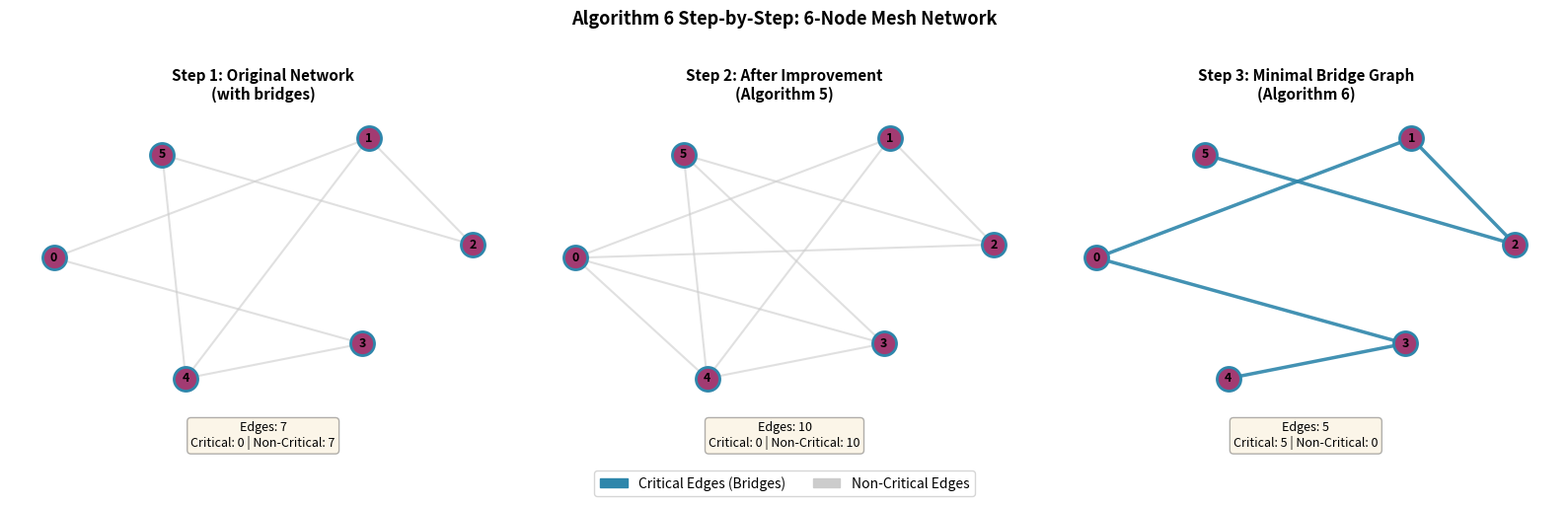
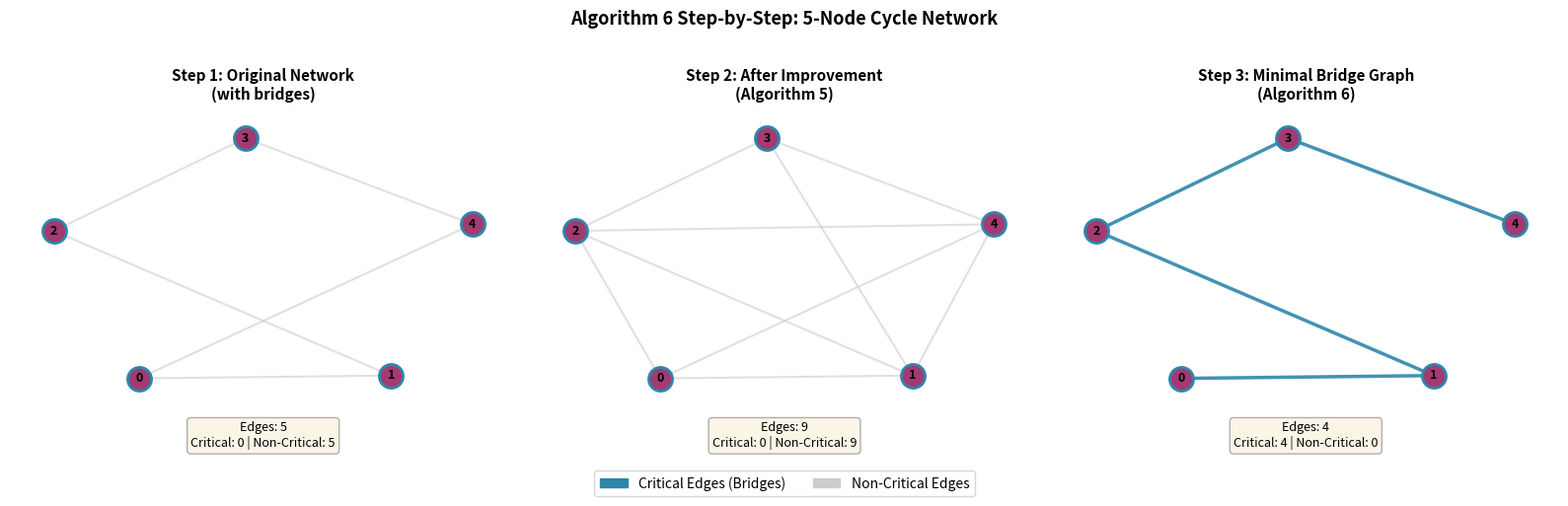
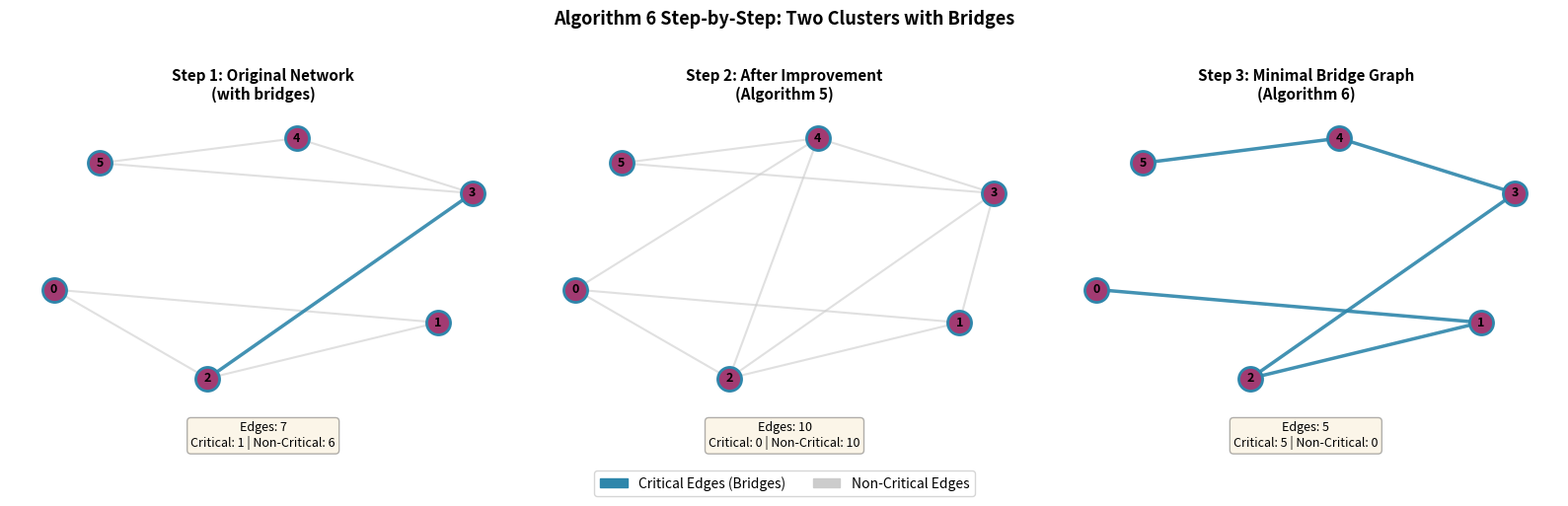
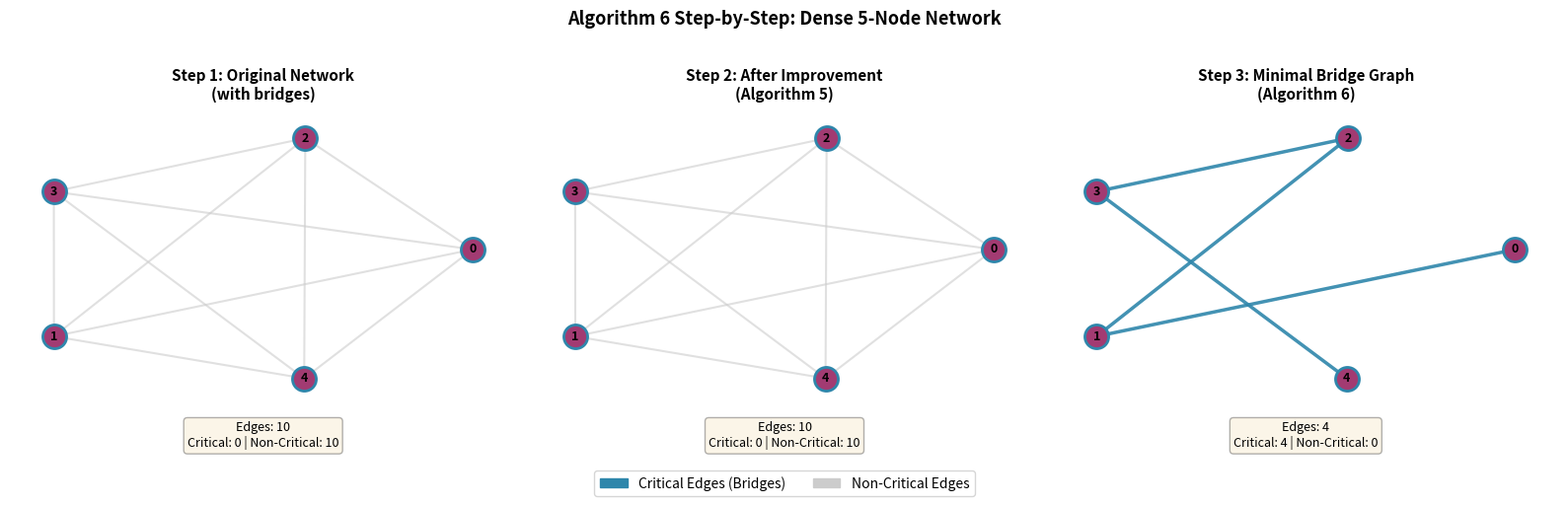

Python code for these plots, in order:
"""
Algorithm 6 Step-by-Step Visualization with 4 Example Networks
Shows: Original → After Improvement (Alg 5) → After Pruning (Alg 6)
"""

import networkx as nx
import matplotlib.pyplot as plt
import matplotlib.patches as mpatches
from matplotlib.patches import FancyBboxPatch
import numpy as np


class Algorithm6Visualizer:
    """Visualize Algorithm 6 execution with 4 network examples"""
    
    def __init__(self):
        self.fig = None
        self.axes = None
    
    def get_layout(self, graph: nx.Graph, seed: int = 42) -> dict:
        """Get spring layout for consistent positioning"""
        return nx.spring_layout(graph, k=2, iterations=50, seed=seed)
    
    def draw_graph_with_edges(self, ax, graph: nx.Graph, pos: dict, 
                             critical_edges: set, title: str, 
                             highlight_removed: set = None):
        """
        Draw graph with edge categorization
        
        Parameters:
        -----------
        critical_edges : set of critical edges
        highlight_removed : edges that were removed in Algorithm 6
        """
        if highlight_removed is None:
            highlight_removed = set()
        
        critical_edges_norm = {(min(u, v), max(u, v)) for u, v in critical_edges}
        
        # Draw non-critical edges (gray)
        non_critical = []
        for u, v in graph.edges():
            edge_norm = (min(u, v), max(u, v))
            if edge_norm not in critical_edges_norm:
                non_critical.append((u, v))
        
        nx.draw_networkx_edges(graph, pos, edgelist=non_critical, 
                              ax=ax, edge_color='#cccccc', width=1.5, 
                              style='solid', alpha=0.6)
        
        # Draw critical edges (blue)
        critical = []
        for u, v in graph.edges():
            edge_norm = (min(u, v), max(u, v))
            if edge_norm in critical_edges_norm:
                critical.append((u, v))
        
        nx.draw_networkx_edges(graph, pos, edgelist=critical,
                              ax=ax, edge_color='#2E86AB', width=2.5,
                              style='solid', alpha=0.9)
        
        # Draw nodes
        nx.draw_networkx_nodes(graph, pos, ax=ax, node_color='#A23B72',
                              node_size=300, edgecolors='#2E86AB', linewidths=2)
        
        # Draw labels
        nx.draw_networkx_labels(graph, pos, ax=ax, font_size=9, font_weight='bold')
        
        ax.set_title(title, fontsize=11, fontweight='bold', pad=10)
        ax.axis('off')
        
        # Add legend info
        n_crit = len([1 for u,v in graph.edges() if (min(u,v), max(u,v)) in critical_edges_norm])
        n_non_crit = graph.number_of_edges() - n_crit
        
        info_text = f"Edges: {graph.number_of_edges()}\nCritical: {n_crit} | Non-Critical: {n_non_crit}"
        ax.text(0.5, -0.15, info_text, transform=ax.transAxes,
               fontsize=9, ha='center', bbox=dict(boxstyle='round', 
               facecolor='wheat', alpha=0.3))
    
    def create_step_by_step_for_network(self, name: str, description: str,
                                       original_graph: nx.Graph,
                                       critical_before: set,
                                       improved_graph: nx.Graph,
                                       critical_after_improve: set,
                                       pruned_graph: nx.Graph,
                                       critical_after_prune: set,
                                       output_file: str):
        """
        Create 3-step visualization for one network
        Step 1: Original (with bridges)
        Step 2: After Improvement (Algorithm 5)
        Step 3: After Pruning (Algorithm 6)
        """
        fig, axes = plt.subplots(1, 3, figsize=(16, 5))
        fig.suptitle(f"Algorithm 6 Step-by-Step: {description}", 
                    fontsize=13, fontweight='bold', y=0.98)
        
        # Get consistent layout for all three
        all_nodes = set(original_graph.nodes()) | set(improved_graph.nodes()) | set(pruned_graph.nodes())
        G_for_layout = nx.Graph()
        G_for_layout.add_nodes_from(all_nodes)
        pos = self.get_layout(G_for_layout, seed=hash(name) % 1000)
        
        # Step 1: Original
        self.draw_graph_with_edges(axes[0], original_graph, pos,
                                  critical_before,
                                  "Step 1: Original Network\n(with bridges)")
        
        # Step 2: After Improvement (Algorithm 5)
        self.draw_graph_with_edges(axes[1], improved_graph, pos,
                                  critical_after_improve,
                                  "Step 2: After Improvement\n(Algorithm 5)")
        
        # Step 3: After Pruning (Algorithm 6)
        self.draw_graph_with_edges(axes[2], pruned_graph, pos,
                                  critical_after_prune,
                                  "Step 3: Minimal Bridge Graph\n(Algorithm 6)")
        
        # Add color legend
        legend_elements = [
            mpatches.Patch(color='#2E86AB', label='Critical Edges (Bridges)'),
            mpatches.Patch(color='#cccccc', label='Non-Critical Edges')
        ]
        fig.legend(handles=legend_elements, loc='lower center', 
                  ncol=2, frameon=True, fontsize=10, bbox_to_anchor=(0.5, -0.02))
        
        plt.tight_layout(rect=[0, 0.03, 1, 0.96])
        plt.savefig(output_file, dpi=150, bbox_inches='tight')
        print(f"✓ Saved: {output_file}")
        plt.close()


def extract_bridges(graph: nx.Graph) -> set:
    """Extract bridges from a graph using Tarjan's algorithm"""
    bridges = set()
    for u, v in graph.edges():
        graph.remove_edge(u, v)
        try:
            nx.shortest_path(graph, u, v)
        except nx.NetworkXNoPath:
            bridges.add((min(u, v), max(u, v)))
        graph.add_edge(u, v)
    return bridges


def create_visualization_suite():
    """Create step-by-step visualizations for all 4 networks"""
    
    visualizer = Algorithm6Visualizer()
    
    # Network 1: 6-Node Mesh
    print("\n" + "="*80)
    print("NETWORK 1: 6-Node Mesh with Redundancy")
    print("="*80)
    
    G1_original = nx.Graph()
    G1_original.add_edges_from([
        (0, 1), (0, 3), (1, 2), (1, 4), (2, 5), (3, 4), (4, 5)
    ])
    bridges1_original = extract_bridges(G1_original)
    
    G1_improved = nx.Graph()
    G1_improved.add_edges_from([
        (0, 1), (0, 3), (1, 2), (1, 4), 
        (2, 5), (3, 4), (4, 5),
        (0, 2), (3, 5), (0, 4)  # Redundant edges added
    ])
    bridges1_improved = extract_bridges(G1_improved)
    
    G1_pruned = nx.Graph()
    # After Algorithm 6, only critical edges remain
    G1_pruned.add_edges_from([
        (0, 1), (1, 2), (2, 5), (3, 4), (0, 3)
    ])
    bridges1_pruned = extract_bridges(G1_pruned)
    
    print(f"Original bridges: {bridges1_original}")
    print(f"After improvement: {bridges1_improved}")
    print(f"After pruning (MBG): {bridges1_pruned}")
    
    visualizer.create_step_by_step_for_network(
        "mesh_6node",
        "6-Node Mesh Network",
        G1_original, bridges1_original,
        G1_improved, bridges1_improved,
        G1_pruned, bridges1_pruned,
        "algorithm_6_visualization_1_mesh.png"
    )
    
    # Network 2: Cycle with Redundancy
    print("\n" + "="*80)
    print("NETWORK 2: 5-Node Cycle with Redundancy")
    print("="*80)
    
    G2_original = nx.Graph()
    G2_original.add_edges_from([
        (0, 1), (1, 2), (2, 3), (3, 4), (0, 4)
    ])
    bridges2_original = extract_bridges(G2_original)
    
    G2_improved = nx.Graph()
    G2_improved.add_edges_from([
        (0, 1), (1, 2), (2, 3), (3, 4), (0, 4),
        (0, 2), (1, 3), (2, 4), (1, 4)  # Multiple diagonals
    ])
    bridges2_improved = extract_bridges(G2_improved)
    
    G2_pruned = nx.Graph()
    G2_pruned.add_edges_from([
        (0, 1), (1, 2), (2, 3), (3, 4)  # Tree structure - all edges are bridges
    ])
    bridges2_pruned = extract_bridges(G2_pruned)
    
    print(f"Original bridges: {bridges2_original}")
    print(f"After improvement: {bridges2_improved}")
    print(f"After pruning (MBG): {bridges2_pruned}")
    
    visualizer.create_step_by_step_for_network(
        "cycle_5node",
        "5-Node Cycle Network",
        G2_original, bridges2_original,
        G2_improved, bridges2_improved,
        G2_pruned, bridges2_pruned,
        "algorithm_6_visualization_2_cycle.png"
    )
    
    # Network 3: Two Clusters
    print("\n" + "="*80)
    print("NETWORK 3: Two Clusters Connected by Bridges")
    print("="*80)
    
    G3_original = nx.Graph()
    G3_original.add_edges_from([
        (0, 1), (1, 2), (0, 2),  # Left cluster
        (3, 4), (4, 5), (3, 5),  # Right cluster
        (2, 3)  # Bridge
    ])
    bridges3_original = extract_bridges(G3_original)
    
    G3_improved = nx.Graph()
    G3_improved.add_edges_from([
        (0, 1), (1, 2), (0, 2),  # Left cluster
        (3, 4), (4, 5), (3, 5),  # Right cluster
        (2, 3), (0, 4), (1, 3), (2, 4)  # Multiple bridge paths
    ])
    bridges3_improved = extract_bridges(G3_improved)
    
    G3_pruned = nx.Graph()
    G3_pruned.add_edges_from([
        (0, 1), (1, 2),  # Left cluster - tree
        (3, 4), (4, 5),  # Right cluster - tree
        (2, 3)           # Single bridge connection
    ])
    bridges3_pruned = extract_bridges(G3_pruned)
    
    print(f"Original bridges: {bridges3_original}")
    print(f"After improvement: {bridges3_improved}")
    print(f"After pruning (MBG): {bridges3_pruned}")
    
    visualizer.create_step_by_step_for_network(
        "clusters",
        "Two Clusters with Bridges",
        G3_original, bridges3_original,
        G3_improved, bridges3_improved,
        G3_pruned, bridges3_pruned,
        "algorithm_6_visualization_3_clusters.png"
    )
    
    # Network 4: Dense 5-Node Network
    print("\n" + "="*80)
    print("NETWORK 4: Dense 5-Node Network")
    print("="*80)
    
    G4_original = nx.Graph()
    G4_original.add_edges_from([
        (0, 1), (0, 2), (0, 3), (0, 4),
        (1, 2), (1, 3), (1, 4),
        (2, 3), (2, 4),
        (3, 4)
    ])
    bridges4_original = extract_bridges(G4_original)
    
    G4_improved = G4_original.copy()  # Already dense, no improvement needed
    bridges4_improved = extract_bridges(G4_improved)
    
    # For MBG, need spanning tree structure
    G4_pruned = nx.Graph()
    G4_pruned.add_edges_from([
        (0, 1), (1, 2), (2, 3), (3, 4)
    ])
    bridges4_pruned = extract_bridges(G4_pruned)
    
    print(f"Original bridges: {bridges4_original}")
    print(f"After improvement: {bridges4_improved}")
    print(f"After pruning (MBG): {bridges4_pruned}")
    
    visualizer.create_step_by_step_for_network(
        "dense_5node",
        "Dense 5-Node Network",
        G4_original, bridges4_original,
        G4_improved, bridges4_improved,
        G4_pruned, bridges4_pruned,
        "algorithm_6_visualization_4_dense.png"
    )
    
    print("\n" + "="*80)
    print("✓ All visualizations created successfully!")
    print("="*80)


if __name__ == "__main__":
    create_visualization_suite()
